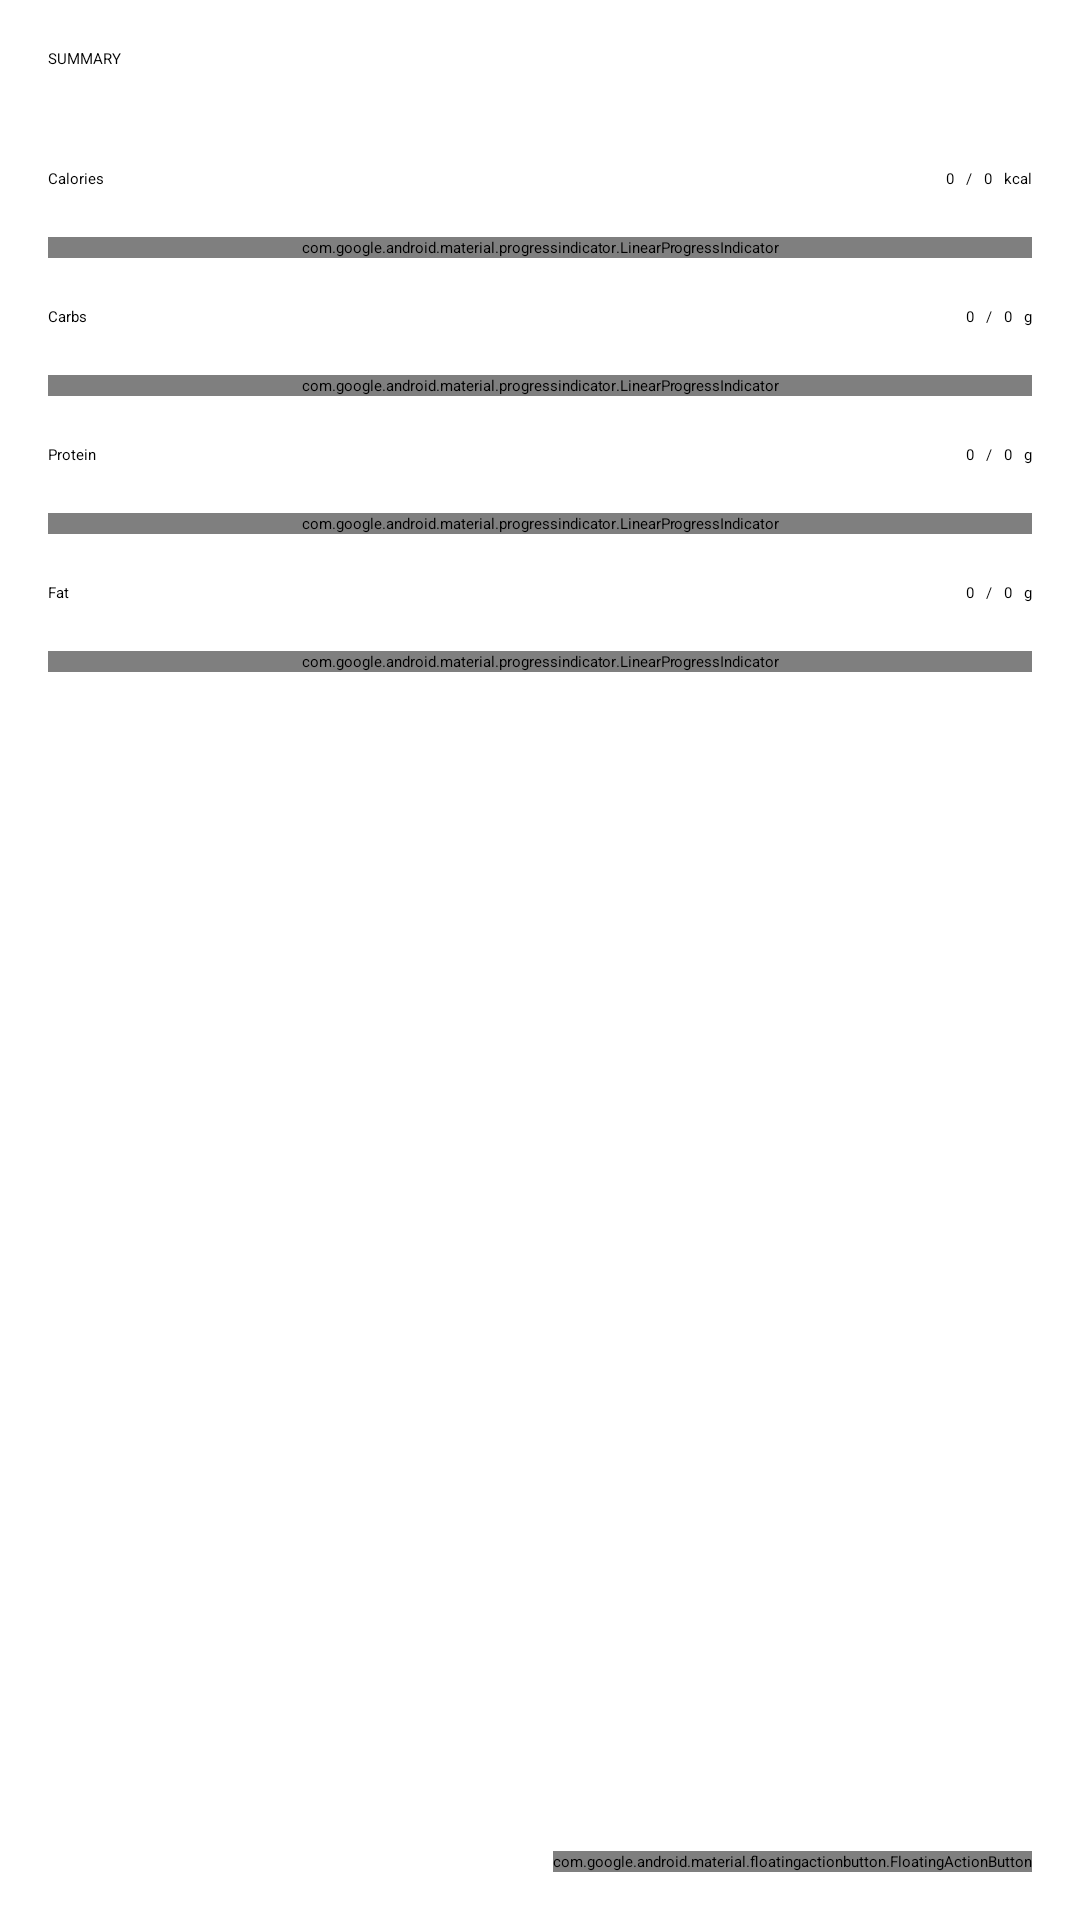

This screen was rendered from an Android layout file. Write that file and the resources it references.
<!-- AndroidManifest.xml: application theme Theme.FoodTracker -->
<!-- res/layout/fragment_main.xml -->
<?xml version="1.0" encoding="utf-8"?>
<androidx.constraintlayout.widget.ConstraintLayout xmlns:android="http://schemas.android.com/apk/res/android"
    xmlns:app="http://schemas.android.com/apk/res-auto"
    xmlns:tools="http://schemas.android.com/tools"
    android:id="@+id/main_fragment"
    android:layout_width="match_parent"
    android:layout_height="match_parent">

    <TextView
        android:id="@+id/summary"
        android:layout_width="match_parent"
        android:layout_height="wrap_content"
        android:layout_margin="@dimen/main_margin"
        android:text="@string/summary"
        android:textAllCaps="true"
        app:layout_constraintStart_toStartOf="parent"
        app:layout_constraintTop_toTopOf="parent" />

    <TextView
        android:id="@+id/total_cal_text"
        android:layout_width="wrap_content"
        android:layout_height="wrap_content"
        android:layout_margin="@dimen/main_margin"
        android:text="@string/calories"
        app:layout_constraintStart_toStartOf="parent"
        app:layout_constraintTop_toBottomOf="@id/top_divider" />

    <TextView
        android:id="@+id/total_cal"
        android:layout_width="wrap_content"
        android:layout_height="wrap_content"
        android:layout_marginHorizontal="@dimen/horizontal_margin"
        android:text="@string/zero"
        app:layout_constraintEnd_toStartOf="@id/cal_separator"
        app:layout_constraintTop_toTopOf="@id/total_cal_text"
        tools:text="2200" />

    <TextView
        android:id="@+id/cal_separator"
        android:layout_width="wrap_content"
        android:layout_height="wrap_content"
        android:layout_marginHorizontal="@dimen/horizontal_margin"
        android:text="@string/separator"
        app:layout_constraintEnd_toStartOf="@id/eaten_cal"
        app:layout_constraintTop_toTopOf="@id/total_cal" />

    <TextView
        android:id="@+id/kcal_text"
        android:layout_width="wrap_content"
        android:layout_height="wrap_content"
        android:text="@string/kcal"
        app:layout_constraintEnd_toEndOf="@id/cal_indicator"
        app:layout_constraintTop_toTopOf="@id/eaten_cal" />


    <TextView
        android:id="@+id/eaten_cal"
        android:layout_width="wrap_content"
        android:layout_height="wrap_content"
        android:layout_marginHorizontal="@dimen/horizontal_margin"
        android:text="@string/zero"
        app:layout_constraintEnd_toStartOf="@id/kcal_text"
        app:layout_constraintTop_toTopOf="@id/cal_separator"
        tools:text="1100" />


    <com.google.android.material.progressindicator.LinearProgressIndicator
        android:id="@+id/cal_indicator"
        android:layout_width="match_parent"
        android:layout_height="wrap_content"
        android:layout_margin="@dimen/main_margin"
        app:layout_constraintStart_toStartOf="parent"
        app:layout_constraintTop_toBottomOf="@id/total_cal_text" />

    <TextView
        android:id="@+id/total_carbs_text"
        android:layout_width="wrap_content"
        android:layout_height="wrap_content"
        android:layout_margin="@dimen/main_margin"
        android:text="@string/carbs"
        app:layout_constraintStart_toStartOf="parent"
        app:layout_constraintTop_toBottomOf="@id/cal_indicator" />

    <TextView
        android:id="@+id/total_carbs"
        android:layout_width="wrap_content"
        android:layout_height="wrap_content"
        android:layout_marginHorizontal="@dimen/horizontal_margin"
        android:text="@string/zero"
        app:layout_constraintEnd_toStartOf="@id/carbs_separator"
        app:layout_constraintTop_toTopOf="@id/total_carbs_text"
        tools:text="200" />

    <TextView
        android:id="@+id/carbs_separator"
        android:layout_width="wrap_content"
        android:layout_height="wrap_content"
        android:layout_marginHorizontal="@dimen/horizontal_margin"
        android:text="@string/separator"
        app:layout_constraintEnd_toStartOf="@id/eaten_carbs"
        app:layout_constraintTop_toTopOf="@id/total_carbs" />

    <TextView
        android:id="@+id/eaten_carbs"
        android:layout_width="wrap_content"
        android:layout_height="wrap_content"
        android:layout_marginHorizontal="@dimen/horizontal_margin"
        android:text="@string/zero"
        app:layout_constraintEnd_toStartOf="@id/carbs_text"
        app:layout_constraintTop_toTopOf="@id/carbs_separator"
        tools:text="100" />

    <TextView
        android:id="@+id/carbs_text"
        android:layout_width="wrap_content"
        android:layout_height="wrap_content"
        android:text="@string/gramm"
        app:layout_constraintEnd_toEndOf="@id/carbs_indicator"
        app:layout_constraintTop_toTopOf="@id/eaten_carbs" />


    <com.google.android.material.progressindicator.LinearProgressIndicator
        android:id="@+id/carbs_indicator"
        android:layout_width="match_parent"
        android:layout_height="wrap_content"
        android:layout_margin="@dimen/main_margin"
        app:layout_constraintStart_toStartOf="parent"
        app:layout_constraintTop_toBottomOf="@id/total_carbs_text" />

    <TextView
        android:id="@+id/total_protein_text"
        android:layout_width="wrap_content"
        android:layout_height="wrap_content"
        android:layout_margin="@dimen/main_margin"
        android:text="@string/protein"
        app:layout_constraintStart_toStartOf="parent"
        app:layout_constraintTop_toBottomOf="@id/carbs_indicator" />

    <TextView
        android:id="@+id/total_protein"
        android:layout_width="wrap_content"
        android:layout_height="wrap_content"
        android:layout_marginHorizontal="@dimen/horizontal_margin"
        android:text="@string/zero"
        app:layout_constraintEnd_toStartOf="@id/protein_separator"
        app:layout_constraintTop_toTopOf="@id/total_protein_text"
        tools:text="200" />

    <TextView
        android:id="@+id/protein_separator"
        android:layout_width="wrap_content"
        android:layout_height="wrap_content"
        android:layout_marginHorizontal="@dimen/horizontal_margin"
        android:text="@string/separator"
        app:layout_constraintEnd_toStartOf="@id/eaten_protein"
        app:layout_constraintTop_toTopOf="@id/total_protein" />

    <TextView
        android:id="@+id/eaten_protein"
        android:layout_width="wrap_content"
        android:layout_height="wrap_content"
        android:layout_marginHorizontal="@dimen/horizontal_margin"
        android:text="@string/zero"
        app:layout_constraintEnd_toStartOf="@id/protein_text"
        app:layout_constraintTop_toTopOf="@id/protein_separator"
        tools:text="100" />

    <TextView
        android:id="@+id/protein_text"
        android:layout_width="wrap_content"
        android:layout_height="wrap_content"
        android:text="@string/gramm"
        app:layout_constraintEnd_toEndOf="@id/protein_indicator"
        app:layout_constraintTop_toTopOf="@id/eaten_protein" />


    <com.google.android.material.progressindicator.LinearProgressIndicator
        android:id="@+id/protein_indicator"
        android:layout_width="match_parent"
        android:layout_height="wrap_content"
        android:layout_margin="@dimen/main_margin"
        app:layout_constraintStart_toStartOf="parent"
        app:layout_constraintTop_toBottomOf="@id/total_protein_text" />

    <TextView
        android:id="@+id/total_fat_text"
        android:layout_width="wrap_content"
        android:layout_height="wrap_content"
        android:layout_margin="@dimen/main_margin"
        android:text="@string/fat"
        app:layout_constraintStart_toStartOf="parent"
        app:layout_constraintTop_toBottomOf="@id/protein_indicator" />

    <TextView
        android:id="@+id/total_fat"
        android:layout_width="wrap_content"
        android:layout_height="wrap_content"
        android:layout_marginHorizontal="@dimen/horizontal_margin"
        android:text="@string/zero"
        app:layout_constraintEnd_toStartOf="@id/fat_separator"
        app:layout_constraintTop_toTopOf="@id/total_fat_text"
        tools:text="100" />

    <TextView
        android:id="@+id/fat_separator"
        android:layout_width="wrap_content"
        android:layout_height="wrap_content"
        android:layout_marginHorizontal="@dimen/horizontal_margin"
        android:text="@string/separator"
        app:layout_constraintEnd_toStartOf="@id/eaten_fat"
        app:layout_constraintTop_toTopOf="@id/total_fat" />

    <TextView
        android:id="@+id/eaten_fat"
        android:layout_width="wrap_content"
        android:layout_height="wrap_content"
        android:layout_marginHorizontal="@dimen/horizontal_margin"
        android:text="@string/zero"
        app:layout_constraintEnd_toStartOf="@id/fat_text"
        app:layout_constraintTop_toTopOf="@id/fat_separator"
        tools:text="74" />

    <TextView
        android:id="@+id/fat_text"
        android:layout_width="wrap_content"
        android:layout_height="wrap_content"
        android:text="@string/gramm"
        app:layout_constraintEnd_toEndOf="@id/fat_indicator"
        app:layout_constraintTop_toTopOf="@id/eaten_fat" />


    <com.google.android.material.progressindicator.LinearProgressIndicator
        android:id="@+id/fat_indicator"
        android:layout_width="match_parent"
        android:layout_height="wrap_content"
        android:layout_margin="@dimen/main_margin"
        app:layout_constraintStart_toStartOf="parent"
        app:layout_constraintTop_toBottomOf="@id/total_fat_text" />

    <androidx.recyclerview.widget.RecyclerView
        android:id="@+id/food_list"
        android:layout_width="match_parent"
        android:layout_height="wrap_content"
        android:layout_margin="@dimen/main_margin"
        app:layout_constraintStart_toStartOf="parent"
        app:layout_constraintTop_toBottomOf="@id/middle_divider"
        tools:listitem="@layout/food_short_info" />

    <com.google.android.material.floatingactionbutton.FloatingActionButton
        android:id="@+id/food_add_button"
        android:layout_width="wrap_content"
        android:layout_height="wrap_content"
        android:layout_margin="@dimen/main_margin"
        android:contentDescription="@string/add_food_button"
        android:src="@drawable/ic_food_add_24"
        app:layout_constraintBottom_toBottomOf="parent"
        app:layout_constraintEnd_toEndOf="parent" />


    <View
        android:id="@+id/middle_divider"
        android:layout_width="match_parent"
        android:layout_height="1dp"
        android:layout_margin="@dimen/main_margin"
        android:background="?android:attr/listDivider"
        app:layout_constraintStart_toStartOf="parent"
        app:layout_constraintTop_toBottomOf="@id/fat_indicator" />

    <View
        android:id="@+id/top_divider"
        android:layout_width="match_parent"
        android:layout_height="1dp"
        android:layout_margin="@dimen/main_margin"
        android:background="?android:attr/listDivider"
        app:layout_constraintStart_toStartOf="parent"
        app:layout_constraintTop_toBottomOf="@id/summary" />


    <View
        android:id="@+id/bottom_divider"
        android:layout_width="match_parent"
        android:layout_height="1dp"
        android:layout_margin="@dimen/main_margin"
        android:background="?android:attr/listDivider"
        app:layout_constraintStart_toStartOf="parent"
        app:layout_constraintTop_toBottomOf="@id/food_list" />

</androidx.constraintlayout.widget.ConstraintLayout>
<!-- res/layout/food_short_info.xml (included above) -->
<?xml version="1.0" encoding="utf-8"?>
<androidx.constraintlayout.widget.ConstraintLayout xmlns:android="http://schemas.android.com/apk/res/android"
    xmlns:app="http://schemas.android.com/apk/res-auto"
    xmlns:tools="http://schemas.android.com/tools"
    android:layout_width="match_parent"
    android:layout_height="wrap_content">


    <TextView
        android:id="@+id/food_name"
        android:layout_width="wrap_content"
        android:layout_height="wrap_content"
        android:layout_margin="@dimen/main_margin"
        app:layout_constraintBottom_toBottomOf="parent"
        app:layout_constraintStart_toStartOf="parent"
        app:layout_constraintTop_toTopOf="parent"
        tools:text="Some food name" />

    <TextView
        android:id="@+id/food_calories"
        android:layout_width="wrap_content"
        android:layout_height="wrap_content"
        android:layout_marginHorizontal="@dimen/horizontal_margin"
        app:layout_constraintEnd_toStartOf="@id/kcal_text"
        app:layout_constraintTop_toTopOf="@id/food_name"
        tools:text="233" />

    <TextView
        android:id="@+id/kcal_text"
        android:layout_width="wrap_content"
        android:layout_height="wrap_content"
        android:layout_marginHorizontal="@dimen/main_margin"
        android:text="@string/kcal"
        app:layout_constraintEnd_toEndOf="parent"
        app:layout_constraintTop_toTopOf="@id/food_calories" />

</androidx.constraintlayout.widget.ConstraintLayout>
<!-- resources referenced by this layout -->
<resources>
  <dimen name="horizontal_margin">4dp</dimen>
  <dimen name="main_margin">16dp</dimen>
  <string name="add_food_button">Add food button</string>
  <string name="calories">Calories</string>
  <string name="carbs">Carbs</string>
  <string name="fat">Fat</string>
  <string name="gramm">g</string>
  <string name="kcal">kcal</string>
  <string name="protein">Protein</string>
  <string name="separator">/</string>
  <string name="summary">Summary</string>
  <string name="zero">0</string>
</resources>
